Dataset: Data2 (GitHub, finn-williams/cachedetector). Classes: cache, no cache.

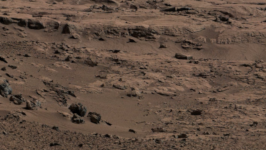
Label: no cache

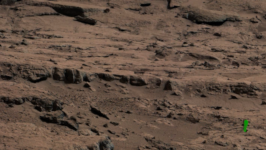
Label: cache

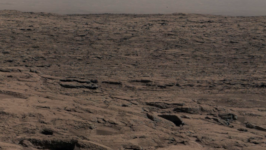
Label: no cache

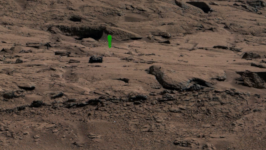
Label: cache

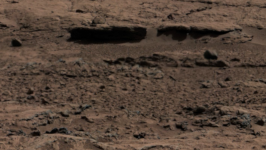
Label: no cache

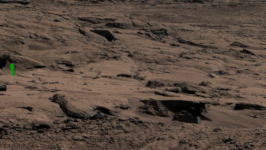
Label: cache
